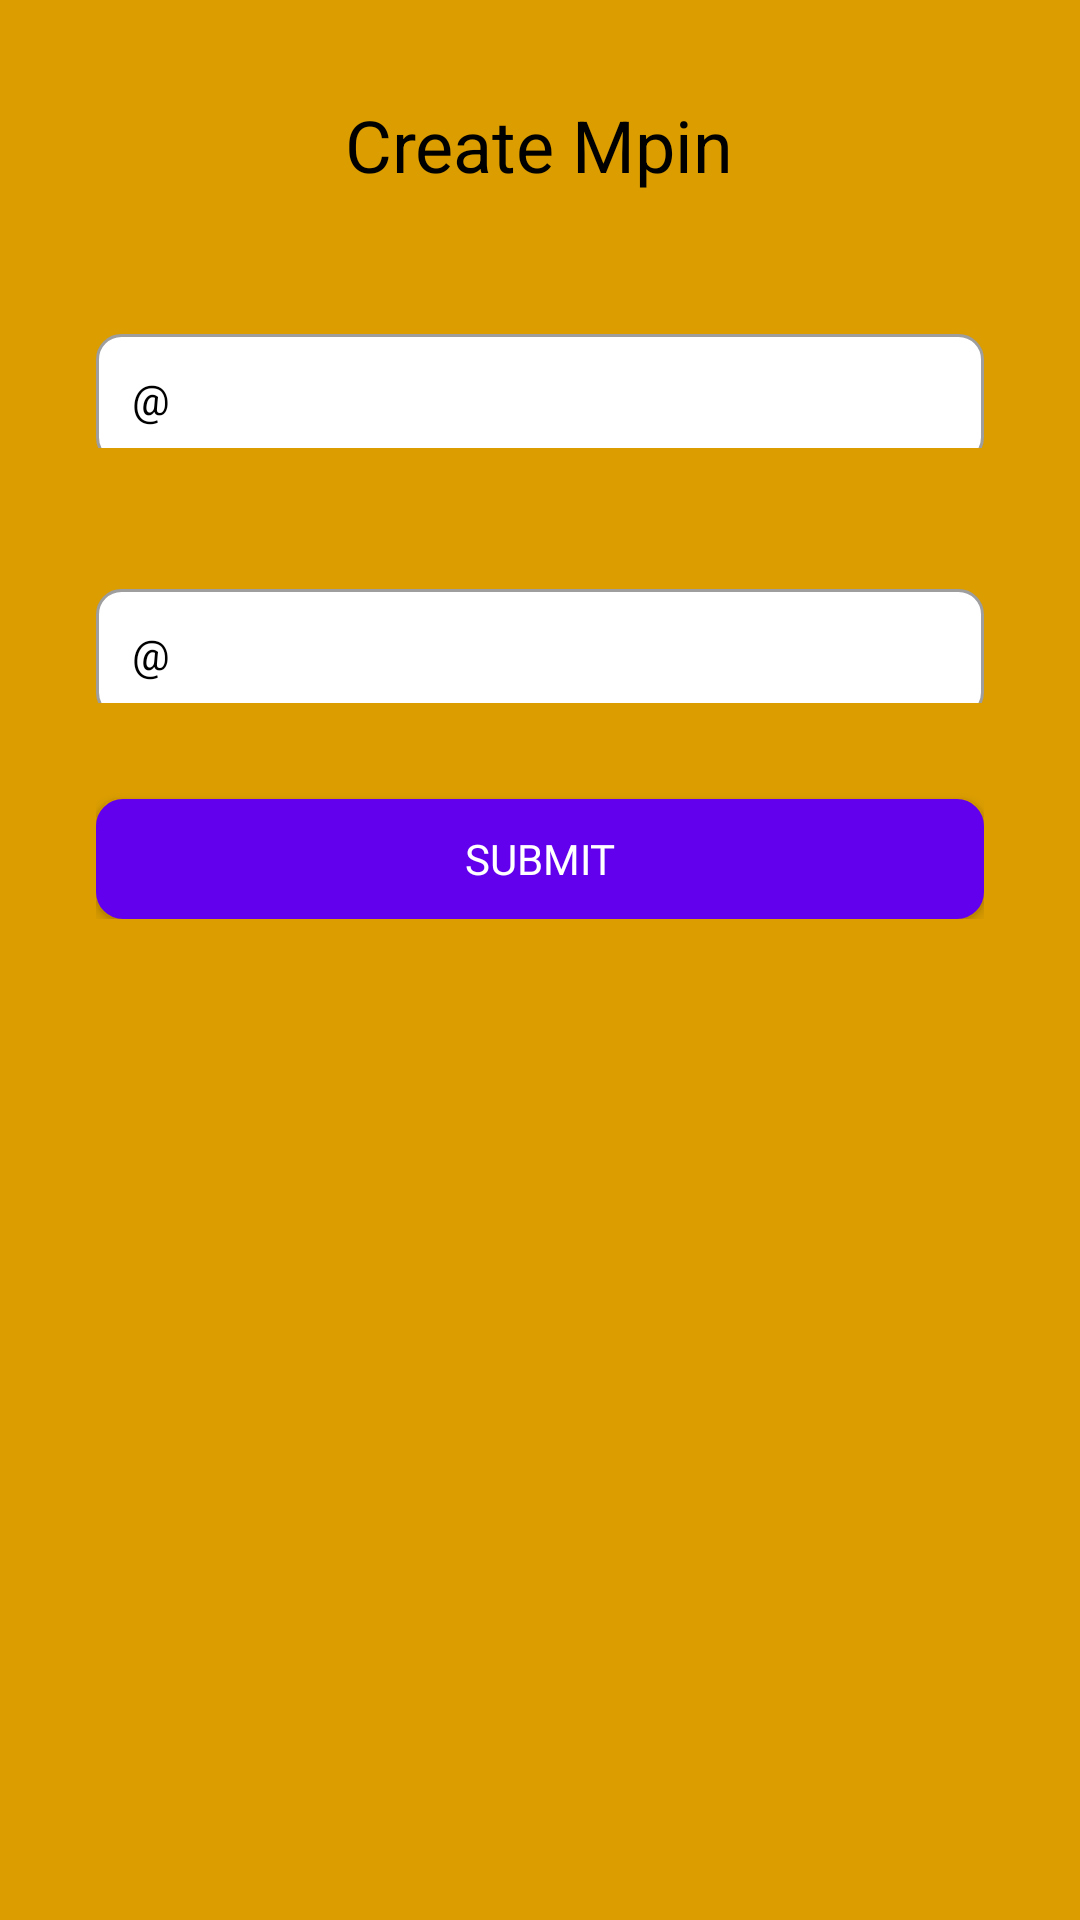

Write the Android layout XML for this screen, with the resource values it uses.
<!-- AndroidManifest.xml: application theme AppTheme -->
<!-- res/layout/fragment_mpin.xml -->
<layout xmlns:android="http://schemas.android.com/apk/res/android"
    xmlns:app="http://schemas.android.com/apk/res-auto"
    xmlns:tools="http://schemas.android.com/tools">
    <data>
        <variable
            name="viewModel"
            type="com.app.mygame.usePre.model.MpinViewModel" /> 
    </data>

    <ScrollView
        android:layout_width="match_parent"
        android:layout_height="match_parent"
        android:padding="16dp"
        android:background="?android:attr/windowBackground"
        tools:context=".ui.mpin.MpinFragment">

        <LinearLayout
            android:layout_width="match_parent"
            android:layout_height="wrap_content"
            android:orientation="vertical"
            android:padding="16dp">

            
            <TextView
                android:id="@+id/titleText"
                android:layout_width="wrap_content"
                android:layout_height="wrap_content"
                android:text="@string/mpin_title"
                android:textSize="24sp"
                android:textColor="@color/black"
                android:layout_gravity="center"/>

            
            <LinearLayout
                android:layout_width="match_parent"
                android:layout_height="wrap_content"
                android:orientation="horizontal"
                android:gravity="center"
                android:layout_marginTop="32dp">

                <EditText
                    style="@style/CustomEditTextStyle"
                    android:id="@+id/mpinEditText1"
                    android:hint="•"
                    android:text="@={viewModel.mpin1}"
                    android:inputType="number"
                    android:maxLength="1"
                    android:importantForAccessibility="yes"
                    android:contentDescription="MPIN first digit"/>

                <EditText
                    style="@style/CustomEditTextStyle"
                    android:id="@+id/mpinEditText2"
                    android:hint="•"
                    android:text="@={viewModel.mpin2}"
                    android:inputType="number"
                    android:maxLength="1"
                    android:importantForAccessibility="yes"
                    android:contentDescription="MPIN second digit"/>

                <EditText
                    style="@style/CustomEditTextStyle"
                    android:id="@+id/mpinEditText3"
                    android:hint="•"
                    android:text="@={viewModel.mpin3}"
                    android:inputType="number"
                    android:maxLength="1"
                    android:importantForAccessibility="yes"
                    android:contentDescription="MPIN third digit"/>

                <EditText
                    style="@style/CustomEditTextStyle"
                    android:id="@+id/mpinEditText4"
                    android:hint="•"
                    android:text="@={viewModel.mpin4}"
                    android:inputType="number"
                    android:maxLength="1"
                    android:importantForAccessibility="yes"
                    android:contentDescription="MPIN fourth digit"/>
            </LinearLayout>

            
            <LinearLayout
                android:layout_width="match_parent"
                android:layout_height="wrap_content"
                android:orientation="horizontal"
                android:gravity="center"
                android:layout_marginTop="32dp">

                <EditText
                    style="@style/CustomEditTextStyle"
                    android:id="@+id/mpinReenterEditText1"
                    android:hint="•"
                    android:text="@={viewModel.reenterMpin1}"
                    android:inputType="number"
                    android:maxLength="1"
                    android:importantForAccessibility="yes"
                    android:contentDescription="Re-enter MPIN first digit"/>

                <EditText
                    style="@style/CustomEditTextStyle"
                    android:id="@+id/mpinReenterEditText2"
                    android:hint="•"
                    android:text="@={viewModel.reenterMpin2}"
                    android:inputType="number"
                    android:maxLength="1"
                    android:importantForAccessibility="yes"
                    android:contentDescription="Re-enter MPIN second digit"/>

                <EditText
                    style="@style/CustomEditTextStyle"
                    android:id="@+id/mpinReenterEditText3"
                    android:hint="•"
                    android:text="@={viewModel.reenterMpin3}"
                    android:inputType="number"
                    android:maxLength="1"
                    android:importantForAccessibility="yes"
                    android:contentDescription="Re-enter MPIN third digit"/>

                <EditText
                    style="@style/CustomEditTextStyle"
                    android:id="@+id/mpinReenterEditText4"
                    android:hint="•"
                    android:text="@={viewModel.reenterMpin4}"
                    android:inputType="number"
                    android:maxLength="1"
                    android:importantForAccessibility="yes"
                    android:contentDescription="Re-enter MPIN fourth digit"/>
            </LinearLayout>

            
            <Button
                style="@style/PrimaryButtonStyle"
                android:id="@+id/submitMpinButton"
                android:text="@string/submit"
                android:layout_marginTop="32dp"
                android:onClick="onMpinSubmitClicked"/>

        </LinearLayout>
    </ScrollView>
</layout>
<!-- resources referenced by this layout -->
<resources>
  <color name="black">#000000</color>
  <string name="mpin_title">Create Mpin</string>
  <string name="submit">Submit</string>
  <style name="CustomEditTextStyle">
          <item name="android:layout_width">match_parent</item>
          <item name="android:layout_height">wrap_content</item>
          <item name="android:padding">12dp</item>
          <item name="android:background">@drawable/edittext_border_selector</item>
          <item name="android:textSize">14sp</item>
          <item name="android:textColor">@color/black</item>
          <item name="android:textColorHint">@color/gray</item>
          <item name="android:inputType">text</item>
          <item name="android:layout_marginTop">10dp</item>
          <item name="android:fontFamily">@font/poppins</item>
      </style>
  <style name="PrimaryButtonStyle">
          <item name="android:layout_width">match_parent</item>
          <item name="android:layout_height">40dp</item>
          <item name="android:textColor">@android:color/white</item>
          <item name="android:background">@drawable/button_primary_background</item>
          <item name="android:gravity">center</item>
          <item name="android:fontFamily">@font/poppins_bold</item>
      </style>
  <style name="AppTheme" parent="Theme.MaterialComponents.DayNight.NoActionBar">
          
          <item name="android:windowBackground">@color/orangeSecondary</item> 
  
          
          <item name="colorPrimary">@color/orangePrimary</item> 
          <item name="colorPrimaryDark">@color/orangeSecondary</item> 
          <item name="colorAccent">@color/orangeSecondary</item> 
      </style>
  <!-- drawable edittext_border_selector (drawable) -->
  <?xml version="1.0" encoding="utf-8"?>
  <selector xmlns:android="http://schemas.android.com/apk/res/android">
      
      <item android:state_focused="true">
          <shape android:shape="rectangle">
              <solid android:color="@color/white" />
              <stroke android:width="3dp" android:color="@color/orangePrimary" />
              <corners android:radius="8dp" />
          </shape>
      </item>
      
      <item>
          <shape android:shape="rectangle">
              <solid android:color="@color/white" />
              <stroke android:width="1dp" android:color="@color/gray" />
              <corners android:radius="8dp" />
          </shape>
      </item>
  </selector>
  <color name="gray">#9E9E9E</color>
  <!-- drawable button_primary_background (drawable) -->
  <shape xmlns:android="http://schemas.android.com/apk/res/android">
      <solid android:color="#6200EE" /> 
      <stroke
          android:width="2dp"
          android:color="#6200EE" /> 
      <corners android:radius="8dp" /> 
  </shape>
  <color name="orangeSecondary">#DB9D00</color>
  <color name="orangePrimary">#FFA500</color>
  <color name="white">#FFFFFF</color>
</resources>
